Run: headless pygame with SDL's dummy video driver; simulated clock (each Clock.tick advances the game by its frame time, no real sleeping); random seed 0; keys injected as events and as key.get_pressed() state; no mouse input.
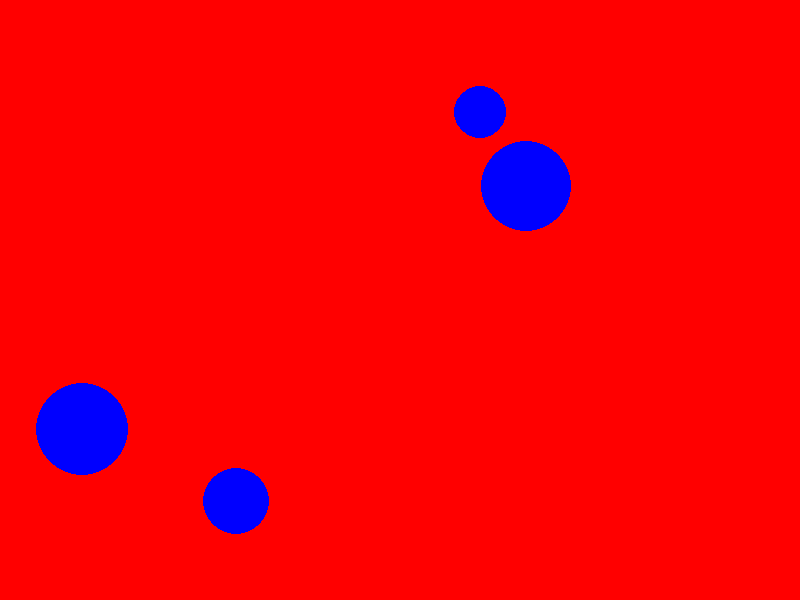
Frame 1 of 4 · flips 1–60 · no input
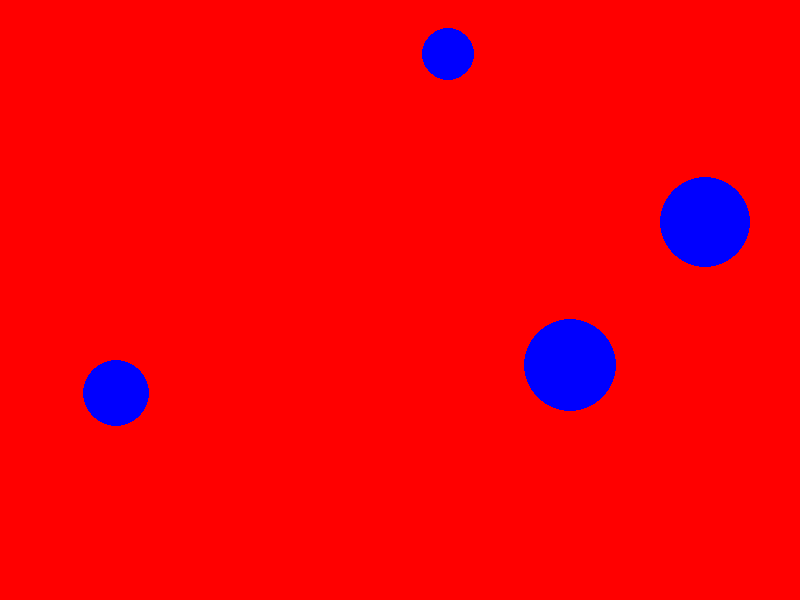
Frame 2 of 4 · flips 61–180 · tapped SPACE, RETURN · held RIGHT (→), D
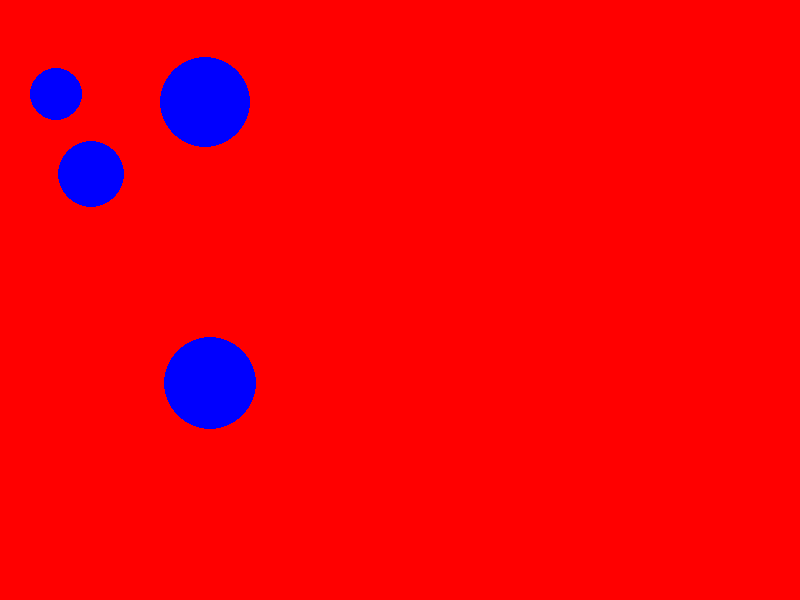
Frame 3 of 4 · flips 181–300 · held DOWN (↓), S
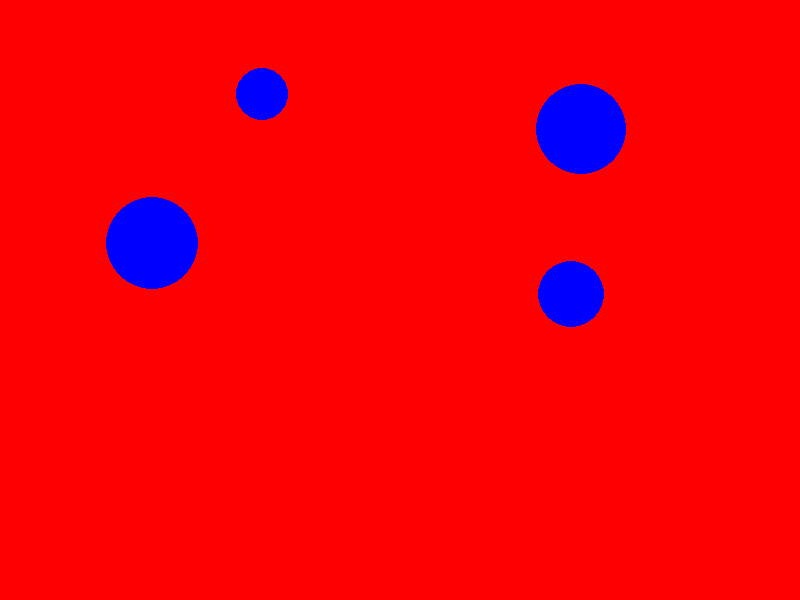
Frame 4 of 4 · flips 301–420 · held LEFT (←), A, UP (↑), W

The pygame program that drew these frames:

import math

import pygame
import random
pygame.init()
width=800
height=600
window=pygame.display.set_mode((width,height))           #  setting the window to appear on the screen
pygame.display.set_caption("first pygame")               # set the title of window


color="#3efa7a"
fps=60
ballcoount=4
# main function

# coordinates of the circle

class circle:
    def __init__(self):
        self.xpos = random.randint(100,500)
        self.ypos = random.randint(100,500)
        self.radius = random.randint(20, 60)
        self.xspeed = random.randint(-5, 5)
        self.yspeed = random.randint(-5, 5)

    def draw(self):
        pygame.draw.circle(window, center=(self.xpos, self.ypos), radius=self.radius, color="blue")

    def move(self):
        self.xpos += self.xspeed
        self.ypos += self.yspeed

    def boundary_collision(self):
        if (self.xpos + self.radius >= width) or (self.xpos - self.radius <= 0):
            self.xspeed = -self.xspeed

        if (self.ypos + self.radius >= height) or (self.ypos - self.radius <= 0):
            self.yspeed = -self.yspeed

    def collision(self,ballobject):
        for item in ballobject:
            if item!=self:
                x=self.xpos-item.xpos
                y=self.ypos-item.ypos
                distance=math.sqrt(math.pow(x,2)+math.pow(y,2))
                if(distance<self.radius+item.radius):
                    # self.xspeed=-self.xspeed
                    # self.yspeed=-self.yspeed
                    # item.xspeed = -item.xspeed
                    # item.yspeed = -item.yspeed
                         # Swap the speeds of the two circles
                    self.xspeed, item.xspeed = item.xspeed, self.xspeed
                    self.yspeed, item.yspeed = item.yspeed, self.yspeed




ball_object=[]
for i in range (0,ballcoount):
    circle_obj = circle()
    ball_object.append(circle_obj)

clock=pygame.time.Clock()
run=True
while run:                                          # to appear the window on the screen
    clock.tick(fps)
    for event in pygame.event.get():                # get the event
        if event.type==pygame.QUIT:                 # if user presses the close button on the window =>close the window
            run=False
    window.fill("red")  # each time one frame is draw,move and checked colliision the screen is cleared for each frame

    for i in range(0,ballcoount):
        ball_object[i].draw()
        ball_object[i].move()
        ball_object[i].boundary_collision()
        ball_object[i].collision(ball_object)
    # pygame.draw.circle(surface=window,center=(0,0),radius=10,color="blue");

    pygame.display.update()



pygame.quit()
